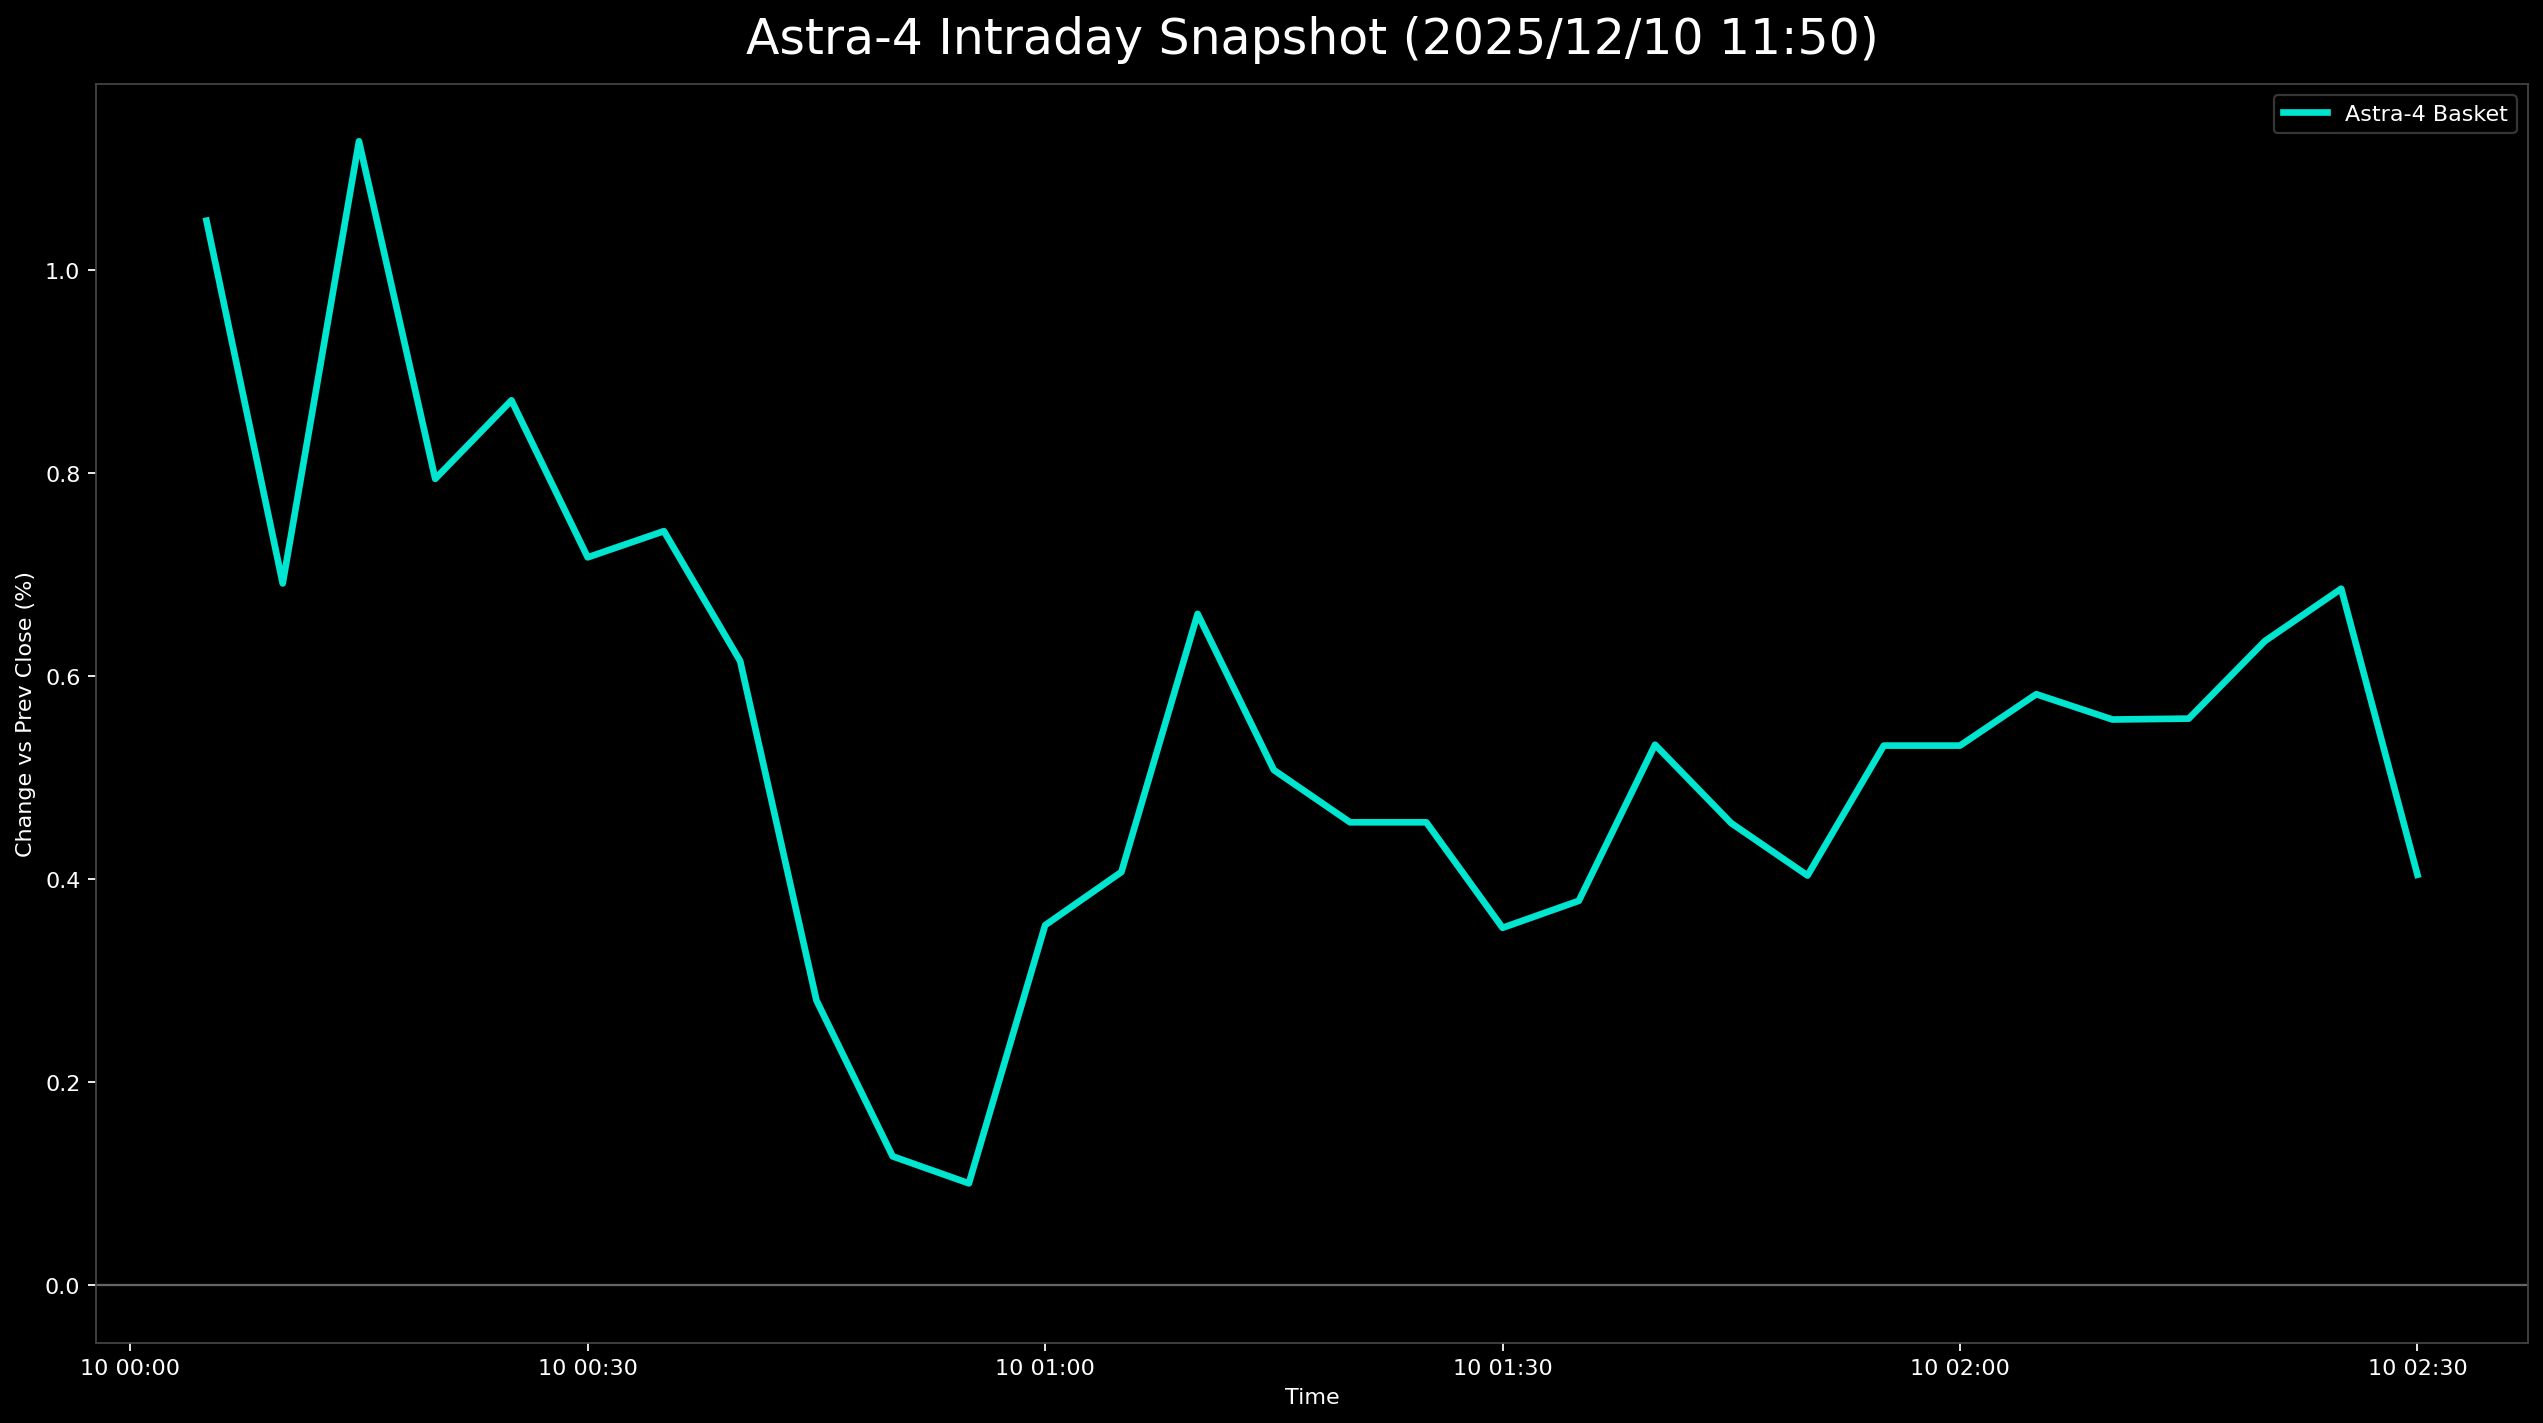

Source data for this figure (header and first rows):
日時, 9348.T, 402A.T, 186A.T, Astra4_mean
2025-12-10 00:05:00+00:00, 0.00464, 0.02064, 0.006182, 0.01049
2025-12-10 00:10:00+00:00, 0.00464, 0.01147, 0.004637, 0.006915
2025-12-10 00:15:00+00:00, 0.009281, 0.01835, 0.006182, 0.01127
2025-12-10 00:20:00+00:00, 0.00464, 0.01147, 0.007728, 0.007945
2025-12-10 00:25:00+00:00, 0.006961, 0.01147, 0.007728, 0.008719
2025-12-10 00:30:00+00:00, 0.00232, 0.01147, 0.007728, 0.007172
2025-12-10 00:35:00+00:00, 0.00464, 0.01147, 0.006182, 0.00743
2025-12-10 00:40:00+00:00, 0.00464, 0.009174, 0.004637, 0.00615
2025-12-10 00:45:00+00:00, 0.0, 0.006881, 0.001546, 0.002809
2025-12-10 00:50:00+00:00, -0.00232, 0.004587, 0.001546, 0.001271
2025-12-10 00:55:00+00:00, -0.00232, 0.006881, -0.001546, 0.001005
2025-12-10 01:00:00+00:00, -0.00232, 0.01606, -0.003091, 0.003548
2025-12-10 01:05:00+00:00, 0.0, 0.01376, -0.001546, 0.004072
2025-12-10 01:10:00+00:00, 0.0, 0.02294, -0.003091, 0.006615
2025-12-10 01:15:00+00:00, -0.00232, 0.02064, -0.003091, 0.005077
2025-12-10 01:20:00+00:00, -0.00232, 0.02064, -0.004637, 0.004562
2025-12-10 01:25:00+00:00, -0.00232, 0.02064, -0.004637, 0.004562
2025-12-10 01:30:00+00:00, -0.00464, 0.02294, -0.007728, 0.003522
2025-12-10 01:35:00+00:00, -0.00464, 0.02064, -0.004637, 0.003788
2025-12-10 01:40:00+00:00, -0.00232, 0.02294, -0.004637, 0.005326
2025-12-10 01:45:00+00:00, -0.00464, 0.02294, -0.004637, 0.004553
2025-12-10 01:50:00+00:00, -0.00464, 0.02294, -0.006182, 0.004038
2025-12-10 01:55:00+00:00, -0.00464, 0.02523, -0.004637, 0.005317
2025-12-10 02:00:00+00:00, -0.00464, 0.02523, -0.004637, 0.005317
2025-12-10 02:05:00+00:00, -0.006961, 0.02752, -0.003091, 0.005824
2025-12-10 02:10:00+00:00, -0.006961, 0.02523, -0.001546, 0.005574
2025-12-10 02:15:00+00:00, -0.00464, 0.02294, -0.001546, 0.005583
2025-12-10 02:20:00+00:00, -0.00464, 0.02523, -0.001546, 0.006348
2025-12-10 02:25:00+00:00, -0.00464, 0.02523, 0.0, 0.006863
2025-12-10 02:30:00+00:00, -0.006961, 0.02064, -0.001546, 0.004045
